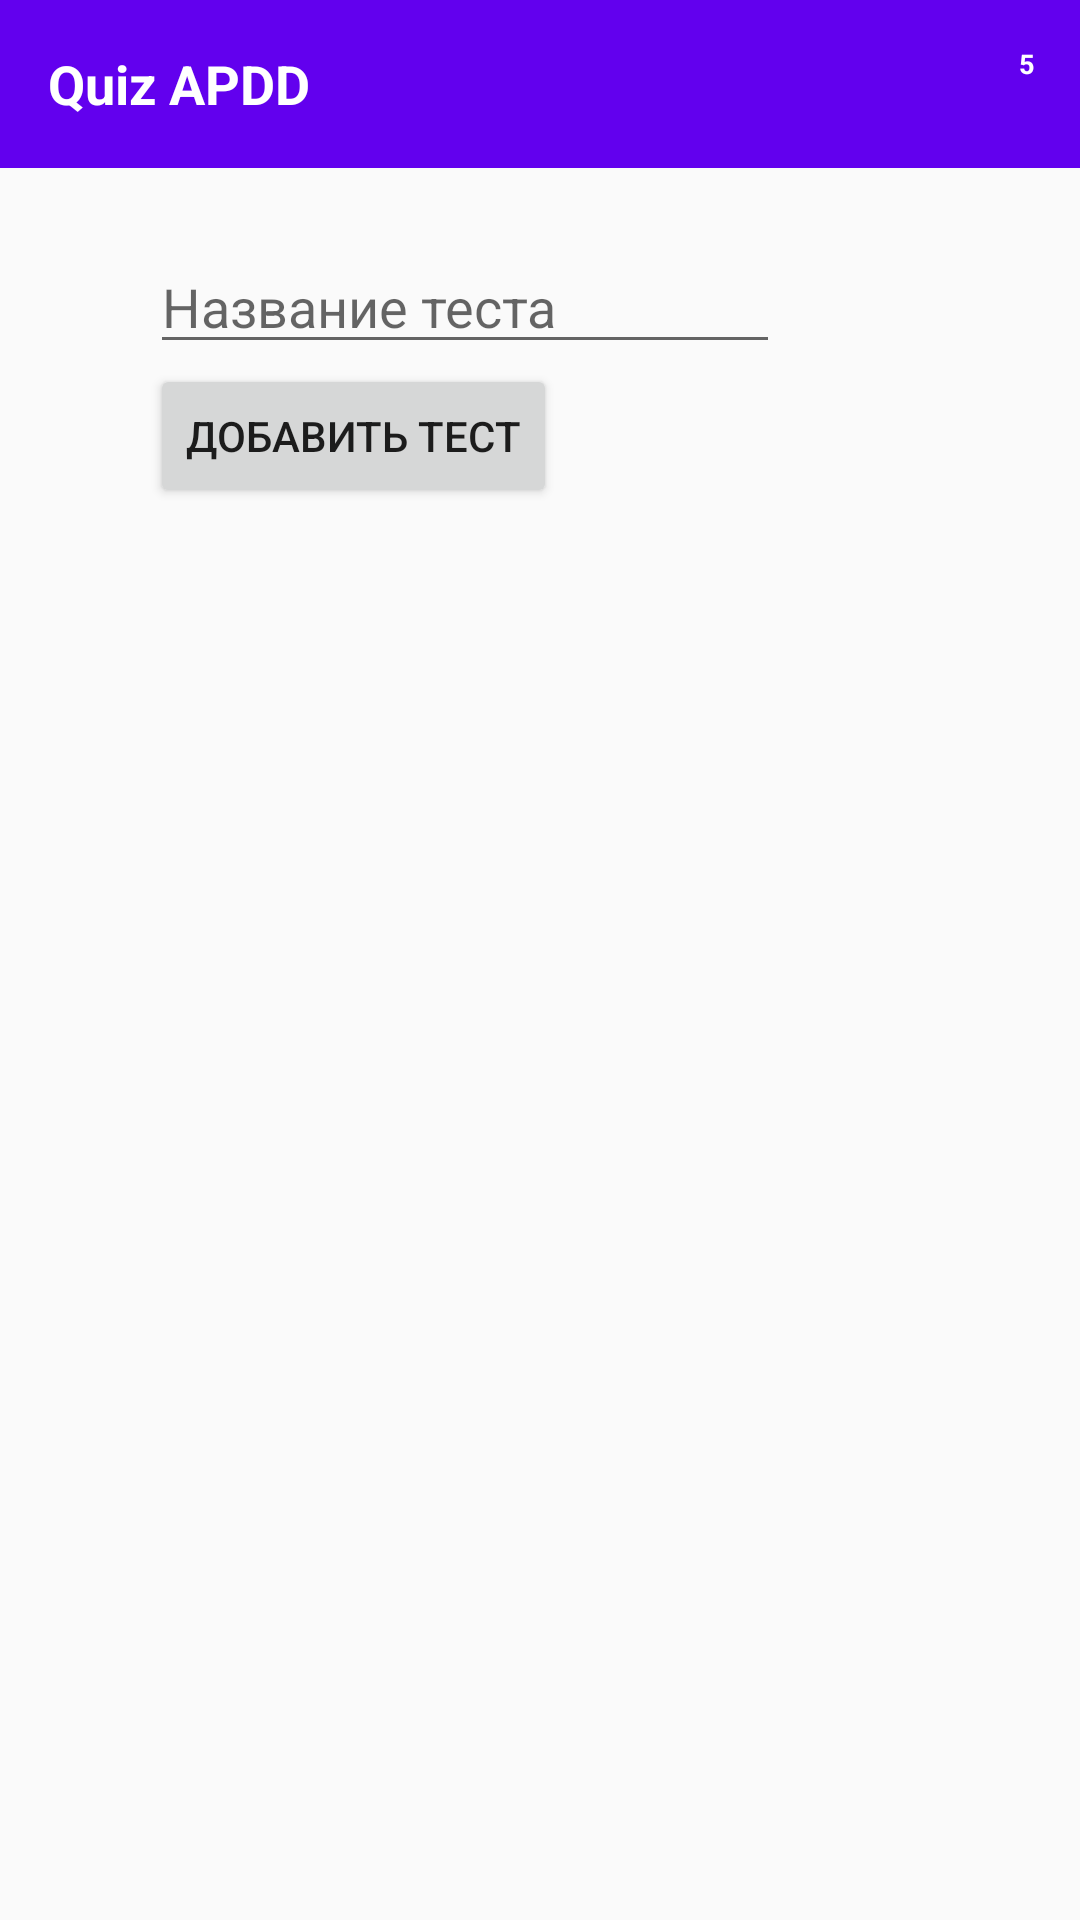

Produce the Android XML layout that renders to this screen, including the resource entries it uses.
<!-- AndroidManifest.xml: application theme AppTheme -->
<!-- res/layout/activity_create_test.xml -->
<?xml version="1.0" encoding="utf-8"?>
<LinearLayout xmlns:android="http://schemas.android.com/apk/res/android"
    xmlns:app="http://schemas.android.com/apk/res-auto"
    xmlns:tools="http://schemas.android.com/tools"
    android:layout_width="match_parent"
    android:layout_height="match_parent"
    android:orientation="vertical"
    tools:context=".activity.CreateTestActivity">

    <include
        android:id="@+id/toolbarTop"
        layout="@layout/toolbar_main"
        android:layout_width="match_parent"
        android:layout_height="wrap_content"/>

    <EditText
        android:id="@+id/editText"
        android:layout_width="wrap_content"
        android:layout_height="wrap_content"
        android:layout_alignParentLeft="true"
        android:layout_alignParentStart="true"
        android:layout_alignParentTop="true"
        android:layout_marginLeft="50dp"
        android:layout_marginStart="50dp"
        android:layout_marginTop="24dp"
        android:ems="10"
        android:hint="Название теста"
        android:inputType="textPersonName"
        android:selectAllOnFocus="true" />

    <Button
        android:id="@+id/btnAdd"
        android:layout_width="wrap_content"
        android:layout_height="wrap_content"
        android:layout_alignParentLeft="true"
        android:layout_alignParentStart="true"
        android:layout_alignParentTop="true"
        android:layout_marginLeft="50dp"
        android:layout_marginStart="50dp"
        android:text="Добавить тест"/>

</LinearLayout>
<!-- res/layout/toolbar_main.xml (included above) -->
<?xml version="1.0" encoding="utf-8"?>
<com.google.android.material.appbar.AppBarLayout xmlns:android="http://schemas.android.com/apk/res/android"
    xmlns:tools="http://schemas.android.com/tools"
    xmlns:app="http://schemas.android.com/apk/res-auto"
    android:layout_width="match_parent"
    android:layout_height="wrap_content"
    android:elevation="0dp"
    app:elevation="0dp">


    <androidx.appcompat.widget.Toolbar
        android:id="@+id/toolbar"
        android:layout_width="match_parent"
        android:layout_height="wrap_content"
        android:minHeight="?attr/actionBarSize"
        android:theme="@style/ToolBarStyle"
        android:weightSum="1"
        app:elevation="0dp">


        <RelativeLayout
            android:layout_width="wrap_content"
            android:layout_height="wrap_content"
            android:layout_marginRight="5dp">

            <TextView
                android:layout_width="match_parent"
                android:layout_height="wrap_content"
                android:id="@+id/toolbarTitle"
                android:layout_centerVertical="true"
                android:layout_gravity="start"
                android:layout_toStartOf="@+id/notificationView"
                android:gravity="center_vertical"
                android:maxLines="1"
                android:text="@string/app_name"
                android:textColor="#FFF"
                android:textSize="18sp"
                android:textStyle="bold"/>

            <RelativeLayout
                android:id="@+id/notificationView"
                android:layout_width="35dp"
                android:layout_height="wrap_content"
                android:layout_alignParentEnd="true"
                android:layout_centerVertical="true"
                android:layout_marginRight="5dp"
                android:background="?selectableItemBackgroundBorderless"
                android:clickable="true"
                android:focusable="true">

                <ImageView
                    android:id="@+id/notificationIcon"
                    android:layout_width="22dp"
                    android:layout_height="22dp"
                    android:layout_centerHorizontal="true"
                    android:layout_centerVertical="true"
                    android:contentDescription="@string/app_name"
                    android:src="@drawable/ic_notification"/>

                <TextView
                    android:id="@+id/notificationCount"
                    android:layout_width="16dp"
                    android:layout_height="16dp"
                    android:layout_alignParentEnd="true"
                    android:layout_alignTop="@+id/notificationIcon"
                    android:layout_marginBottom="13dp"
                    android:gravity="center"
                    android:padding="0dp"
                    android:textColor="#FFF"
                    android:textSize="9sp"
                    android:textStyle="bold"
                    android:background="@drawable/badge_circle"
                    tools:text="5"/>

            </RelativeLayout>
        </RelativeLayout>

    </androidx.appcompat.widget.Toolbar>

</com.google.android.material.appbar.AppBarLayout>
<!-- resources referenced by this layout -->
<resources>
  <string name="app_name">Quiz APDD</string>
  <style name="ToolBarStyle" parent="Theme.AppCompat">
          <item name="android:textColorPrimary">@android:color/white</item>
          <item name="android:textColorSecondary">@android:color/white</item>
          <item name="actionMenuTextColor">@android:color/white</item>
      </style>
  <style name="AppTheme" parent="Theme.AppCompat.Light">
          
          <item name="colorPrimary">@color/colorPrimary</item>
          <item name="colorPrimaryDark">@color/colorPrimaryDark</item>
          <item name="colorAccent">@color/colorAccent</item>
          <item name="windowNoTitle">true</item>
          <item name="windowActionBar">false</item>
      </style>
  <!-- not gathered from this repository: default colours our renderer supplied (Android Studio template values) -->
  <color name="colorPrimary">#FF6200EE</color>
  <color name="colorPrimaryDark">#FF3700B3</color>
  <color name="colorAccent">#FF03DAC5</color>
</resources>
